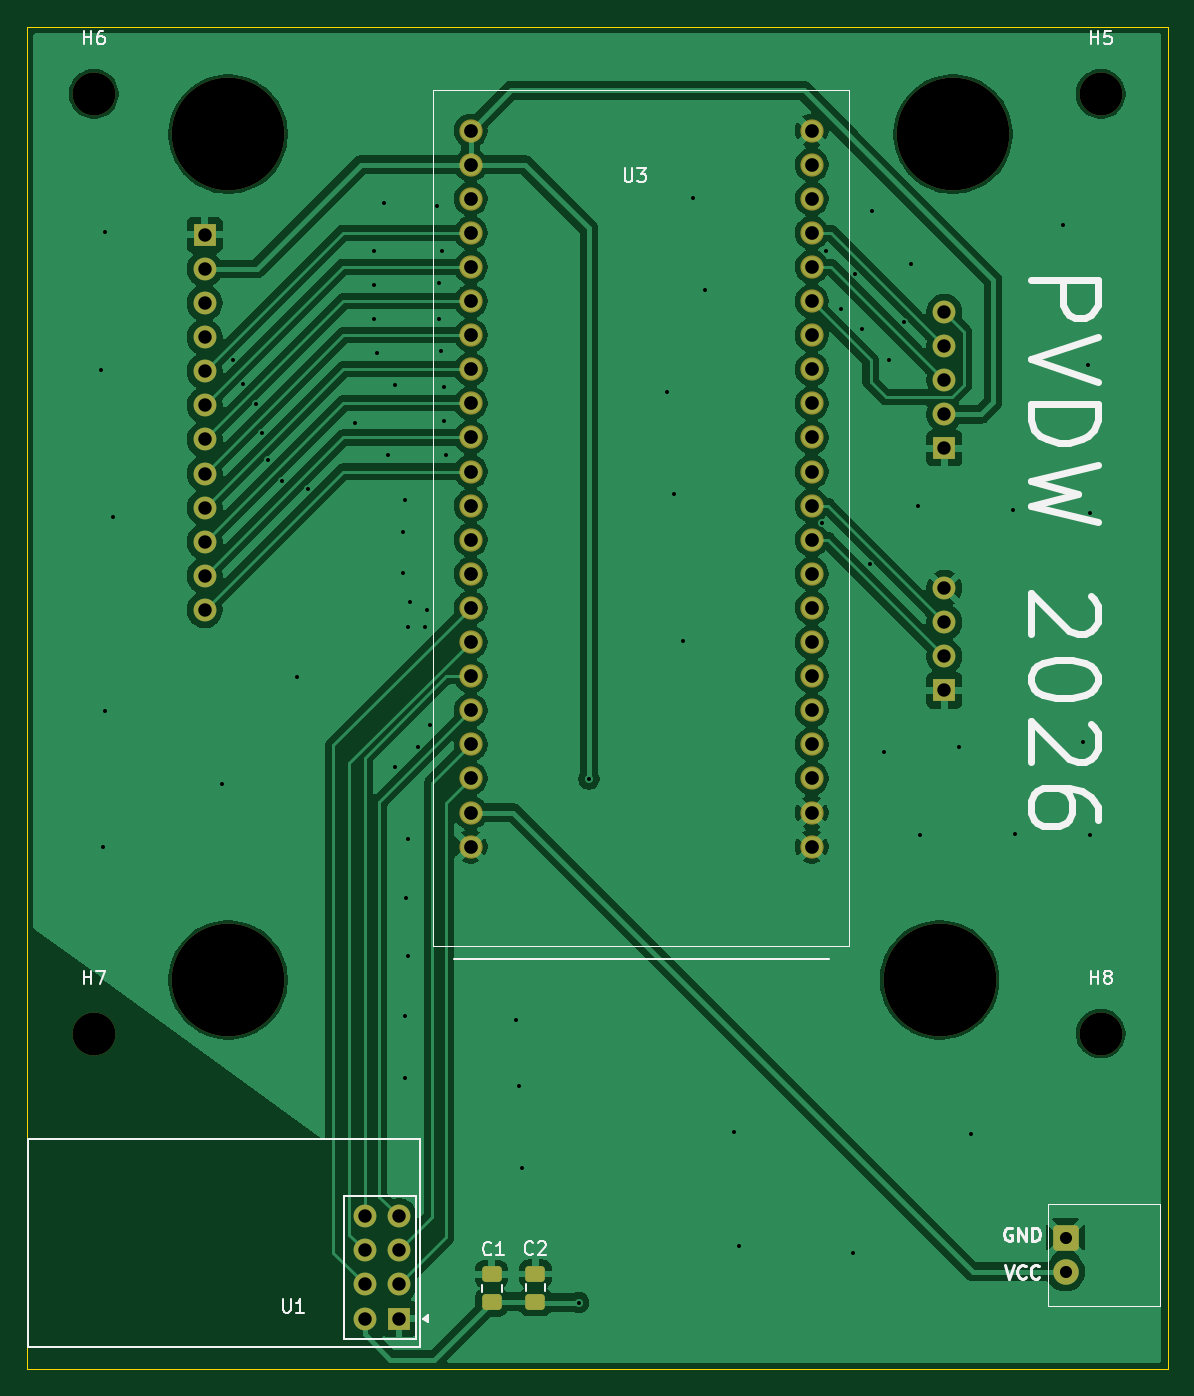
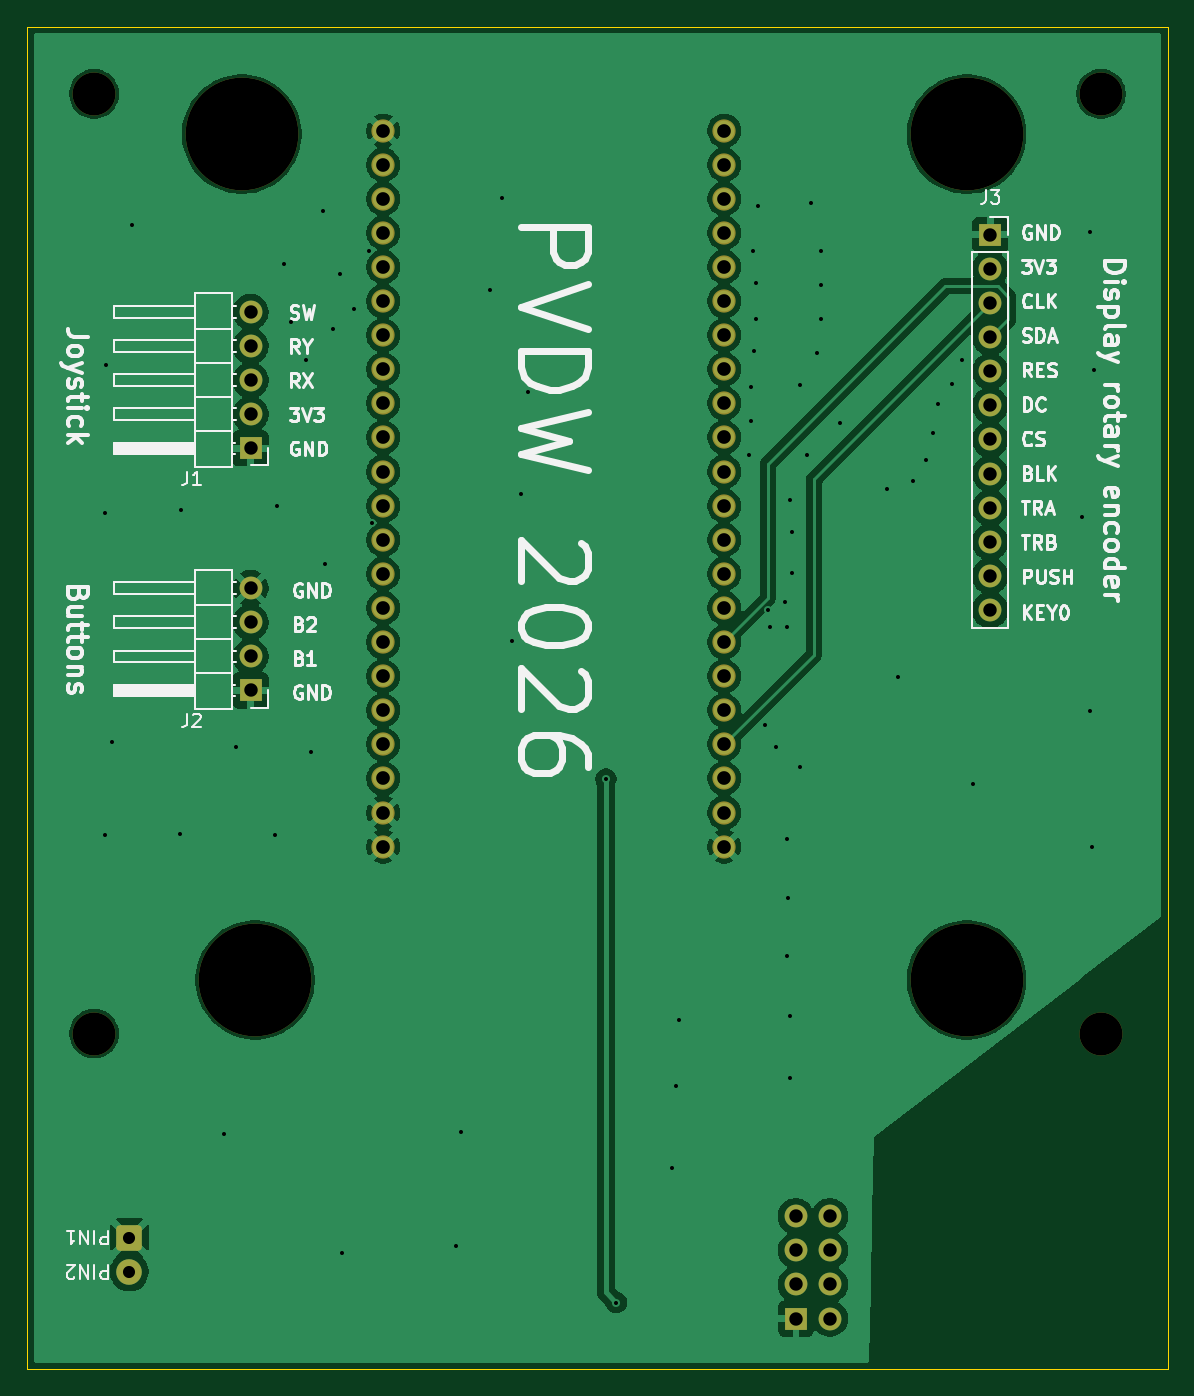
Circuit board: 11 layer files. Board 85.0 x 100.0 mm.
- bottom_copper: Robot_remote-B_Cu.gbr (129127 bytes)
- bottom_mask: Robot_remote-B_Mask.gbr (3630 bytes)
- paste: Robot_remote-B_Paste.gbr (455 bytes)
- bottom_silk: Robot_remote-B_Silkscreen.gbr (57181 bytes)
- outline: Robot_remote-Edge_Cuts.gbr (609 bytes)
- top_copper: Robot_remote-F_Cu.gbr (134048 bytes)
- top_mask: Robot_remote-F_Mask.gbr (3888 bytes)
- paste: Robot_remote-F_Paste.gbr (1248 bytes)
- top_silk: Robot_remote-F_Silkscreen.gbr (17986 bytes)
- drill: Robot_remote-NPTH.drl (503 bytes)
- drill: Robot_remote-PTH.drl (3100 bytes)

=== bottom_copper: Robot_remote-B_Cu.gbr (129127 bytes, source omitted) ===
=== bottom_mask: Robot_remote-B_Mask.gbr ===
%TF.GenerationSoftware,KiCad,Pcbnew,9.0.6*%
%TF.CreationDate,2026-03-15T18:48:09+01:00*%
%TF.ProjectId,Robot_remote,526f626f-745f-4726-956d-6f74652e6b69,rev?*%
%TF.SameCoordinates,Original*%
%TF.FileFunction,Soldermask,Bot*%
%TF.FilePolarity,Negative*%
%FSLAX46Y46*%
G04 Gerber Fmt 4.6, Leading zero omitted, Abs format (unit mm)*
G04 Created by KiCad (PCBNEW 9.0.6) date 2026-03-15 18:48:09*
%MOMM*%
%LPD*%
G01*
G04 APERTURE LIST*
G04 Aperture macros list*
%AMRoundRect*
0 Rectangle with rounded corners*
0 $1 Rounding radius*
0 $2 $3 $4 $5 $6 $7 $8 $9 X,Y pos of 4 corners*
0 Add a 4 corners polygon primitive as box body*
4,1,4,$2,$3,$4,$5,$6,$7,$8,$9,$2,$3,0*
0 Add four circle primitives for the rounded corners*
1,1,$1+$1,$2,$3*
1,1,$1+$1,$4,$5*
1,1,$1+$1,$6,$7*
1,1,$1+$1,$8,$9*
0 Add four rect primitives between the rounded corners*
20,1,$1+$1,$2,$3,$4,$5,0*
20,1,$1+$1,$4,$5,$6,$7,0*
20,1,$1+$1,$6,$7,$8,$9,0*
20,1,$1+$1,$8,$9,$2,$3,0*%
G04 Aperture macros list end*
%ADD10C,3.200000*%
%ADD11R,1.700000X1.700000*%
%ADD12C,1.700000*%
%ADD13C,8.400000*%
%ADD14C,1.905000*%
%ADD15RoundRect,0.285750X0.666750X0.666750X-0.666750X0.666750X-0.666750X-0.666750X0.666750X-0.666750X0*%
%ADD16C,1.734000*%
G04 APERTURE END LIST*
D10*
%TO.C,H5*%
X165000000Y-47000000D03*
%TD*%
D11*
%TO.C,U1*%
X112725200Y-138226800D03*
D12*
X110185200Y-138226800D03*
X112725200Y-135686800D03*
X110185200Y-135686800D03*
X112725200Y-133146800D03*
X110185200Y-133146800D03*
X112725200Y-130606800D03*
X110185200Y-130606800D03*
%TD*%
D13*
%TO.C,H3*%
X153000000Y-113000000D03*
%TD*%
%TO.C,H1*%
X100000000Y-50000000D03*
%TD*%
D10*
%TO.C,H8*%
X165000000Y-117000000D03*
%TD*%
%TO.C,H6*%
X90000000Y-47000000D03*
%TD*%
D13*
%TO.C,H4*%
X100000000Y-113000000D03*
%TD*%
%TO.C,H2*%
X154000000Y-50000000D03*
%TD*%
D14*
%TO.C,U2*%
X162377000Y-134747000D03*
D15*
X162377000Y-132207000D03*
%TD*%
D16*
%TO.C,U3*%
X118059200Y-49733200D03*
X118059200Y-52273200D03*
X118059200Y-54813200D03*
X118059200Y-57353200D03*
X118059200Y-59893200D03*
X118059200Y-62433200D03*
X118059200Y-64973200D03*
X118059200Y-67513200D03*
X118059200Y-70053200D03*
X118059200Y-72593200D03*
X118059200Y-75133200D03*
X118059200Y-77673200D03*
X118059200Y-80213200D03*
X118059200Y-82753200D03*
X118059200Y-85293200D03*
X118059200Y-87833200D03*
X118059200Y-90373200D03*
X118059200Y-92913200D03*
X118059200Y-95453200D03*
X118059200Y-97993200D03*
X118059200Y-100533200D03*
X118059200Y-103073200D03*
X143464200Y-49733200D03*
X143464200Y-52273200D03*
X143464200Y-54813200D03*
X143464200Y-57353200D03*
X143464200Y-59893200D03*
X143464200Y-62433200D03*
X143464200Y-64973200D03*
X143464200Y-67513200D03*
X143464200Y-70053200D03*
X143464200Y-72593200D03*
X143464200Y-75133200D03*
X143464200Y-77673200D03*
X143464200Y-80213200D03*
X143464200Y-82753200D03*
X143464200Y-85293200D03*
X143464200Y-87833200D03*
X143464200Y-90373200D03*
X143464200Y-92913200D03*
X143464200Y-95453200D03*
X143464200Y-97993200D03*
X143464200Y-100533200D03*
X143464200Y-103073200D03*
%TD*%
D10*
%TO.C,H7*%
X90000000Y-117000000D03*
%TD*%
D11*
%TO.C,J1*%
X153349000Y-73406000D03*
D12*
X153349000Y-70866000D03*
X153349000Y-68326000D03*
X153349000Y-65786000D03*
X153349000Y-63246000D03*
%TD*%
D11*
%TO.C,J3*%
X98250000Y-57500000D03*
D12*
X98250000Y-60040000D03*
X98250000Y-62580000D03*
X98250000Y-65120000D03*
X98250000Y-67660000D03*
X98250000Y-70200000D03*
X98250000Y-72740000D03*
X98250000Y-75280000D03*
X98250000Y-77820000D03*
X98250000Y-80360000D03*
X98250000Y-82900000D03*
X98250000Y-85440000D03*
%TD*%
D11*
%TO.C,J2*%
X153349000Y-91440000D03*
D12*
X153349000Y-88900000D03*
X153349000Y-86360000D03*
X153349000Y-83820000D03*
%TD*%
M02*

=== paste: Robot_remote-B_Paste.gbr ===
%TF.GenerationSoftware,KiCad,Pcbnew,9.0.6*%
%TF.CreationDate,2026-03-15T18:48:09+01:00*%
%TF.ProjectId,Robot_remote,526f626f-745f-4726-956d-6f74652e6b69,rev?*%
%TF.SameCoordinates,Original*%
%TF.FileFunction,Paste,Bot*%
%TF.FilePolarity,Positive*%
%FSLAX46Y46*%
G04 Gerber Fmt 4.6, Leading zero omitted, Abs format (unit mm)*
G04 Created by KiCad (PCBNEW 9.0.6) date 2026-03-15 18:48:09*
%MOMM*%
%LPD*%
G01*
G04 APERTURE LIST*
G04 APERTURE END LIST*
M02*

=== bottom_silk: Robot_remote-B_Silkscreen.gbr (57181 bytes, source omitted) ===
=== outline: Robot_remote-Edge_Cuts.gbr ===
%TF.GenerationSoftware,KiCad,Pcbnew,9.0.6*%
%TF.CreationDate,2026-03-15T18:48:09+01:00*%
%TF.ProjectId,Robot_remote,526f626f-745f-4726-956d-6f74652e6b69,rev?*%
%TF.SameCoordinates,Original*%
%TF.FileFunction,Profile,NP*%
%FSLAX46Y46*%
G04 Gerber Fmt 4.6, Leading zero omitted, Abs format (unit mm)*
G04 Created by KiCad (PCBNEW 9.0.6) date 2026-03-15 18:48:09*
%MOMM*%
%LPD*%
G01*
G04 APERTURE LIST*
%TA.AperFunction,Profile*%
%ADD10C,0.050000*%
%TD*%
G04 APERTURE END LIST*
D10*
X85000000Y-42000000D02*
X170000000Y-42000000D01*
X170000000Y-142000000D01*
X85000000Y-142000000D01*
X85000000Y-42000000D01*
M02*

=== top_copper: Robot_remote-F_Cu.gbr (134048 bytes, source omitted) ===
=== top_mask: Robot_remote-F_Mask.gbr ===
%TF.GenerationSoftware,KiCad,Pcbnew,9.0.6*%
%TF.CreationDate,2026-03-15T18:48:09+01:00*%
%TF.ProjectId,Robot_remote,526f626f-745f-4726-956d-6f74652e6b69,rev?*%
%TF.SameCoordinates,Original*%
%TF.FileFunction,Soldermask,Top*%
%TF.FilePolarity,Negative*%
%FSLAX46Y46*%
G04 Gerber Fmt 4.6, Leading zero omitted, Abs format (unit mm)*
G04 Created by KiCad (PCBNEW 9.0.6) date 2026-03-15 18:48:09*
%MOMM*%
%LPD*%
G01*
G04 APERTURE LIST*
G04 Aperture macros list*
%AMRoundRect*
0 Rectangle with rounded corners*
0 $1 Rounding radius*
0 $2 $3 $4 $5 $6 $7 $8 $9 X,Y pos of 4 corners*
0 Add a 4 corners polygon primitive as box body*
4,1,4,$2,$3,$4,$5,$6,$7,$8,$9,$2,$3,0*
0 Add four circle primitives for the rounded corners*
1,1,$1+$1,$2,$3*
1,1,$1+$1,$4,$5*
1,1,$1+$1,$6,$7*
1,1,$1+$1,$8,$9*
0 Add four rect primitives between the rounded corners*
20,1,$1+$1,$2,$3,$4,$5,0*
20,1,$1+$1,$4,$5,$6,$7,0*
20,1,$1+$1,$6,$7,$8,$9,0*
20,1,$1+$1,$8,$9,$2,$3,0*%
G04 Aperture macros list end*
%ADD10C,3.200000*%
%ADD11R,1.700000X1.700000*%
%ADD12C,1.700000*%
%ADD13C,8.400000*%
%ADD14RoundRect,0.250000X0.475000X-0.337500X0.475000X0.337500X-0.475000X0.337500X-0.475000X-0.337500X0*%
%ADD15C,1.905000*%
%ADD16RoundRect,0.285750X0.666750X0.666750X-0.666750X0.666750X-0.666750X-0.666750X0.666750X-0.666750X0*%
%ADD17C,1.734000*%
G04 APERTURE END LIST*
D10*
%TO.C,H5*%
X165000000Y-47000000D03*
%TD*%
D11*
%TO.C,U1*%
X112725200Y-138226800D03*
D12*
X110185200Y-138226800D03*
X112725200Y-135686800D03*
X110185200Y-135686800D03*
X112725200Y-133146800D03*
X110185200Y-133146800D03*
X112725200Y-130606800D03*
X110185200Y-130606800D03*
%TD*%
D13*
%TO.C,H3*%
X153000000Y-113000000D03*
%TD*%
D14*
%TO.C,C2*%
X122885200Y-136978300D03*
X122885200Y-134903300D03*
%TD*%
D13*
%TO.C,H1*%
X100000000Y-50000000D03*
%TD*%
D10*
%TO.C,H8*%
X165000000Y-117000000D03*
%TD*%
%TO.C,H6*%
X90000000Y-47000000D03*
%TD*%
D13*
%TO.C,H4*%
X100000000Y-113000000D03*
%TD*%
%TO.C,H2*%
X154000000Y-50000000D03*
%TD*%
D15*
%TO.C,U2*%
X162377000Y-134747000D03*
D16*
X162377000Y-132207000D03*
%TD*%
D14*
%TO.C,C1*%
X119634000Y-136999800D03*
X119634000Y-134924800D03*
%TD*%
D17*
%TO.C,U3*%
X118059200Y-49733200D03*
X118059200Y-52273200D03*
X118059200Y-54813200D03*
X118059200Y-57353200D03*
X118059200Y-59893200D03*
X118059200Y-62433200D03*
X118059200Y-64973200D03*
X118059200Y-67513200D03*
X118059200Y-70053200D03*
X118059200Y-72593200D03*
X118059200Y-75133200D03*
X118059200Y-77673200D03*
X118059200Y-80213200D03*
X118059200Y-82753200D03*
X118059200Y-85293200D03*
X118059200Y-87833200D03*
X118059200Y-90373200D03*
X118059200Y-92913200D03*
X118059200Y-95453200D03*
X118059200Y-97993200D03*
X118059200Y-100533200D03*
X118059200Y-103073200D03*
X143464200Y-49733200D03*
X143464200Y-52273200D03*
X143464200Y-54813200D03*
X143464200Y-57353200D03*
X143464200Y-59893200D03*
X143464200Y-62433200D03*
X143464200Y-64973200D03*
X143464200Y-67513200D03*
X143464200Y-70053200D03*
X143464200Y-72593200D03*
X143464200Y-75133200D03*
X143464200Y-77673200D03*
X143464200Y-80213200D03*
X143464200Y-82753200D03*
X143464200Y-85293200D03*
X143464200Y-87833200D03*
X143464200Y-90373200D03*
X143464200Y-92913200D03*
X143464200Y-95453200D03*
X143464200Y-97993200D03*
X143464200Y-100533200D03*
X143464200Y-103073200D03*
%TD*%
D10*
%TO.C,H7*%
X90000000Y-117000000D03*
%TD*%
D11*
%TO.C,J1*%
X153349000Y-73406000D03*
D12*
X153349000Y-70866000D03*
X153349000Y-68326000D03*
X153349000Y-65786000D03*
X153349000Y-63246000D03*
%TD*%
D11*
%TO.C,J3*%
X98250000Y-57500000D03*
D12*
X98250000Y-60040000D03*
X98250000Y-62580000D03*
X98250000Y-65120000D03*
X98250000Y-67660000D03*
X98250000Y-70200000D03*
X98250000Y-72740000D03*
X98250000Y-75280000D03*
X98250000Y-77820000D03*
X98250000Y-80360000D03*
X98250000Y-82900000D03*
X98250000Y-85440000D03*
%TD*%
D11*
%TO.C,J2*%
X153349000Y-91440000D03*
D12*
X153349000Y-88900000D03*
X153349000Y-86360000D03*
X153349000Y-83820000D03*
%TD*%
M02*

=== paste: Robot_remote-F_Paste.gbr (1248 bytes, source withheld) ===
=== top_silk: Robot_remote-F_Silkscreen.gbr (17986 bytes, source omitted) ===
=== drill: Robot_remote-NPTH.drl ===
M48
; DRILL file {KiCad 9.0.6} date 2026-03-15T18:48:11+0100
; FORMAT={-:-/ absolute / metric / decimal}
; #@! TF.CreationDate,2026-03-15T18:48:11+01:00
; #@! TF.GenerationSoftware,Kicad,Pcbnew,9.0.6
; #@! TF.FileFunction,NonPlated,1,2,NPTH
FMAT,2
METRIC
; #@! TA.AperFunction,NonPlated,NPTH,ComponentDrill
T1C3.200
; #@! TA.AperFunction,NonPlated,NPTH,ComponentDrill
T2C8.400
%
G90
G05
T1
X90.0Y-47.0
X90.0Y-117.0
X165.0Y-47.0
X165.0Y-117.0
T2
X100.0Y-50.0
X100.0Y-113.0
X153.0Y-113.0
X154.0Y-50.0
M30

=== drill: Robot_remote-PTH.drl ===
M48
; DRILL file {KiCad 9.0.6} date 2026-03-15T18:48:11+0100
; FORMAT={-:-/ absolute / metric / decimal}
; #@! TF.CreationDate,2026-03-15T18:48:11+01:00
; #@! TF.GenerationSoftware,Kicad,Pcbnew,9.0.6
; #@! TF.FileFunction,Plated,1,2,PTH
FMAT,2
METRIC
; #@! TA.AperFunction,Plated,PTH,ViaDrill
T1C0.300
; #@! TA.AperFunction,Plated,PTH,ComponentDrill
T2C0.900
; #@! TA.AperFunction,Plated,PTH,ComponentDrill
T3C1.000
; #@! TA.AperFunction,Plated,PTH,ComponentDrill
T4C1.020
%
G90
G05
T1
X90.551Y-67.564
X90.678Y-103.124
X90.805Y-57.277
X90.805Y-92.964
X91.44Y-78.486
X99.568Y-98.425
X100.33Y-66.802
X101.092Y-68.58
X102.108Y-70.104
X102.489Y-72.263
X102.997Y-74.295
X104.013Y-75.819
X105.156Y-90.424
X105.918Y-76.454
X109.474Y-71.501
X110.871Y-58.674
X110.871Y-61.214
X110.871Y-63.754
X111.125Y-66.294
X111.633Y-55.118
X111.887Y-73.914
X112.395Y-68.707
X112.395Y-97.155
X113.03Y-79.629
X113.03Y-82.677
X113.157Y-77.216
X113.157Y-115.697
X113.157Y-120.269
X113.284Y-106.934
X113.411Y-86.741
X113.411Y-102.489
X113.411Y-111.252
X113.538Y-84.836
X114.173Y-95.631
X114.681Y-86.741
X114.808Y-85.471
X115.062Y-93.98
X115.57Y-55.372
X115.697Y-61.087
X115.697Y-63.754
X115.824Y-66.167
X115.951Y-58.674
X116.078Y-68.834
X116.078Y-71.374
X116.205Y-73.914
X121.412Y-115.951
X121.666Y-120.904
X121.92Y-127.0
X126.111Y-137.033
X126.873Y-98.044
X132.715Y-69.215
X133.223Y-76.835
X133.858Y-87.757
X134.62Y-54.737
X135.509Y-61.595
X137.668Y-124.333
X138.049Y-132.842
X144.272Y-78.994
X144.526Y-58.674
X145.669Y-62.992
X146.558Y-133.35
X146.685Y-60.452
X147.193Y-64.516
X147.828Y-82.042
X147.955Y-55.753
X148.844Y-96.012
X149.225Y-66.802
X150.368Y-64.008
X150.876Y-59.69
X151.384Y-77.724
X151.511Y-102.235
X154.432Y-95.631
X155.321Y-124.46
X158.496Y-77.978
X158.623Y-102.108
X162.179Y-56.769
X163.703Y-95.25
X164.084Y-67.183
X164.211Y-78.232
X164.211Y-102.235
T2
X162.377Y-132.207
X162.377Y-134.747
T3
X98.25Y-57.5
X98.25Y-60.04
X98.25Y-62.58
X98.25Y-65.12
X98.25Y-67.66
X98.25Y-70.2
X98.25Y-72.74
X98.25Y-75.28
X98.25Y-77.82
X98.25Y-80.36
X98.25Y-82.9
X98.25Y-85.44
X110.185Y-130.607
X110.185Y-133.147
X110.185Y-135.687
X110.185Y-138.227
X112.725Y-130.607
X112.725Y-133.147
X112.725Y-135.687
X112.725Y-138.227
X153.349Y-63.246
X153.349Y-65.786
X153.349Y-68.326
X153.349Y-70.866
X153.349Y-73.406
X153.349Y-83.82
X153.349Y-86.36
X153.349Y-88.9
X153.349Y-91.44
T4
X118.059Y-49.733
X118.059Y-52.273
X118.059Y-54.813
X118.059Y-57.353
X118.059Y-59.893
X118.059Y-62.433
X118.059Y-64.973
X118.059Y-67.513
X118.059Y-70.053
X118.059Y-72.593
X118.059Y-75.133
X118.059Y-77.673
X118.059Y-80.213
X118.059Y-82.753
X118.059Y-85.293
X118.059Y-87.833
X118.059Y-90.373
X118.059Y-92.913
X118.059Y-95.453
X118.059Y-97.993
X118.059Y-100.533
X118.059Y-103.073
X143.464Y-49.733
X143.464Y-52.273
X143.464Y-54.813
X143.464Y-57.353
X143.464Y-59.893
X143.464Y-62.433
X143.464Y-64.973
X143.464Y-67.513
X143.464Y-70.053
X143.464Y-72.593
X143.464Y-75.133
X143.464Y-77.673
X143.464Y-80.213
X143.464Y-82.753
X143.464Y-85.293
X143.464Y-87.833
X143.464Y-90.373
X143.464Y-92.913
X143.464Y-95.453
X143.464Y-97.993
X143.464Y-100.533
X143.464Y-103.073
M30
